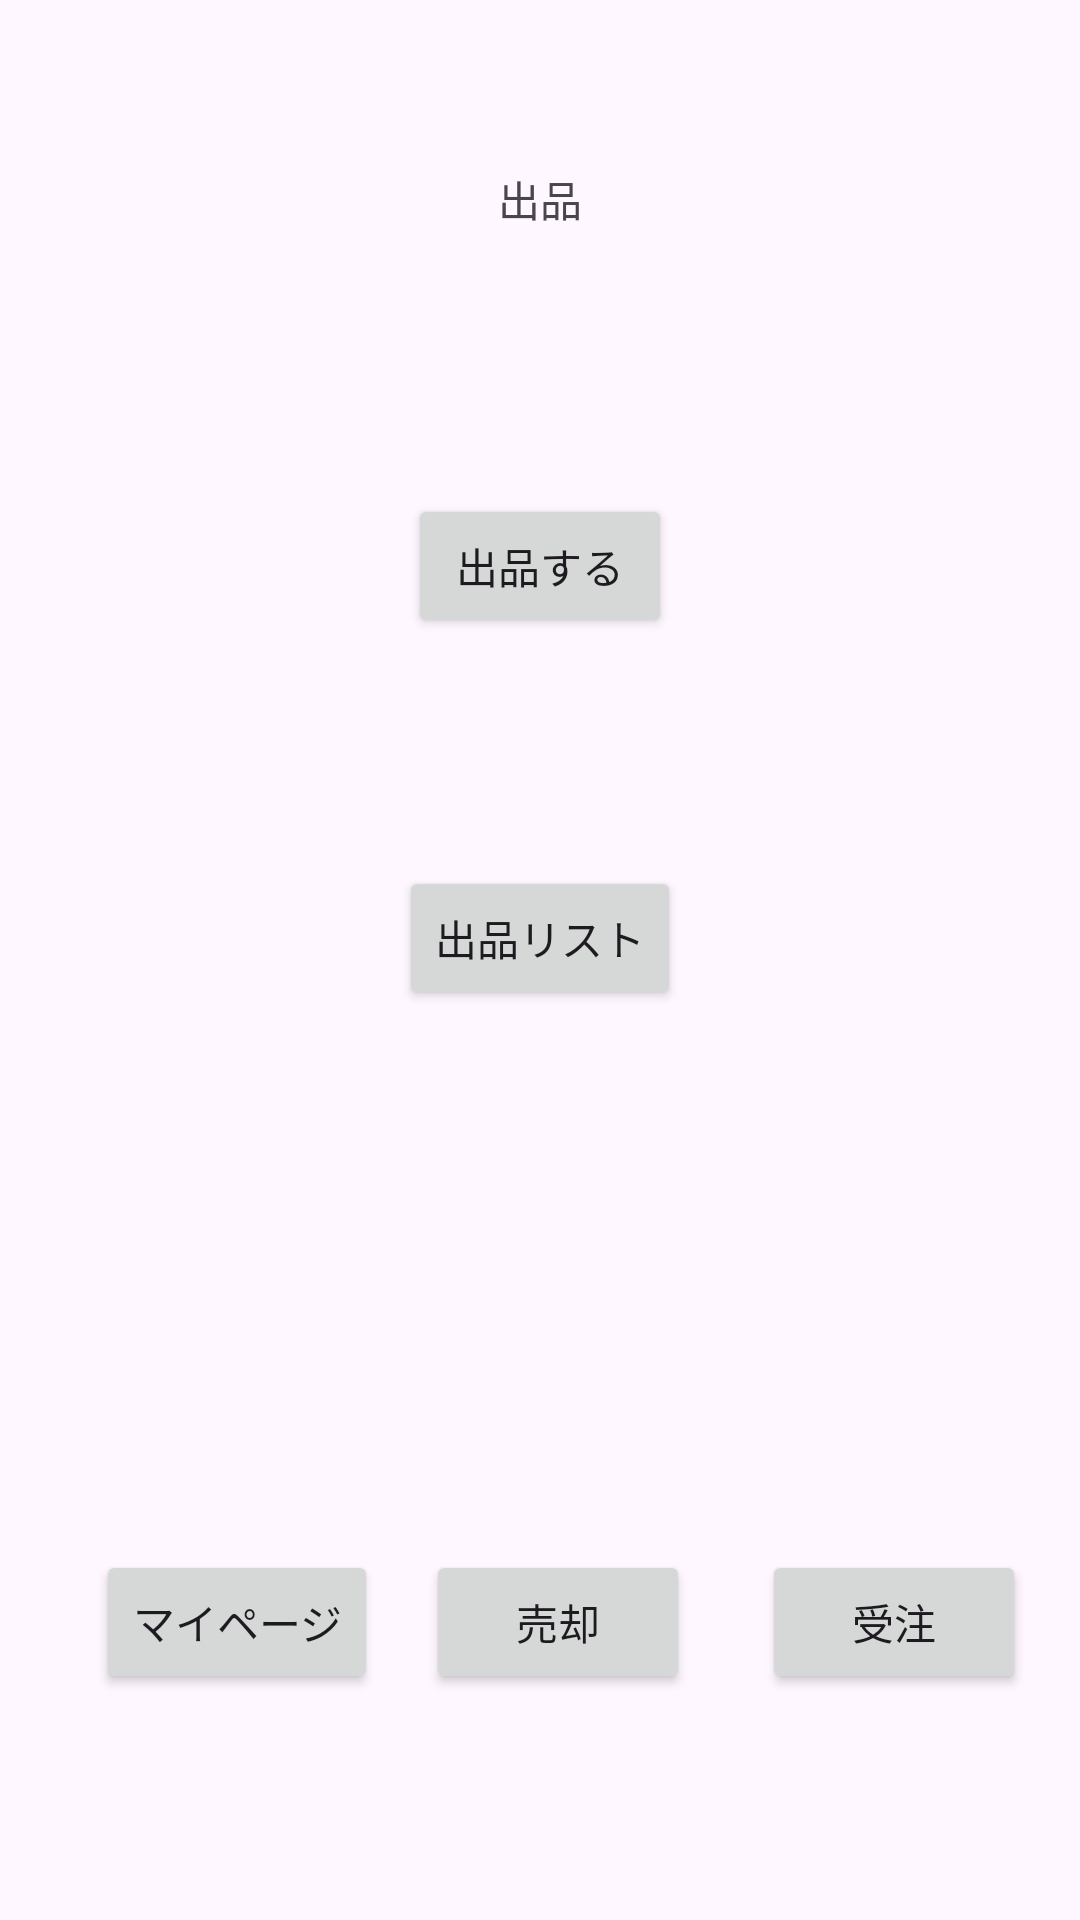

The Android layout XML behind this screen, and the referenced resources:
<!-- AndroidManifest.xml: application theme Theme.MypageSelerTest -->
<!-- res/layout/activity_sub.xml -->
<?xml version="1.0" encoding="utf-8"?>
<androidx.constraintlayout.widget.ConstraintLayout xmlns:android="http://schemas.android.com/apk/res/android"
    xmlns:app="http://schemas.android.com/apk/res-auto"
    xmlns:tools="http://schemas.android.com/tools"
    android:layout_width="match_parent"
    android:layout_height="match_parent"
    tools:context=".SubActivity">

    <TextView
        android:id="@+id/title02"
        android:layout_width="wrap_content"
        android:layout_height="wrap_content"
        android:layout_marginTop="56dp"
        android:text="@string/title1"
        app:layout_constraintEnd_toEndOf="parent"
        app:layout_constraintStart_toStartOf="parent"
        app:layout_constraintTop_toTopOf="parent" />

    <Button
        android:id="@+id/b_list02"
        android:layout_width="wrap_content"
        android:layout_height="wrap_content"
        android:layout_marginTop="76dp"
        android:text="@string/bt_list1"
        app:layout_constraintEnd_toEndOf="parent"
        app:layout_constraintStart_toStartOf="parent"
        app:layout_constraintTop_toBottomOf="@+id/b_list01" />

    <Button
        android:id="@+id/b_list01"
        android:layout_width="wrap_content"
        android:layout_height="wrap_content"
        android:layout_marginTop="88dp"
        android:onClick="onButtonClick"
        android:text="@string/bt_list"
        app:layout_constraintEnd_toEndOf="parent"
        app:layout_constraintStart_toStartOf="parent"
        app:layout_constraintTop_toBottomOf="@+id/title02" />

    <Button
        android:id="@+id/b_order02"
        android:layout_width="wrap_content"
        android:layout_height="wrap_content"
        android:layout_marginStart="24dp"
        android:layout_marginTop="180dp"
        android:text="@string/bt_order"
        app:layout_constraintStart_toEndOf="@+id/b_sell02"
        app:layout_constraintTop_toBottomOf="@+id/b_list02" />

    <Button
        android:id="@+id/b_sell02"
        android:layout_width="wrap_content"
        android:layout_height="wrap_content"
        android:layout_marginStart="16dp"
        android:layout_marginTop="180dp"
        android:text="@string/bt_sell1"
        app:layout_constraintStart_toEndOf="@+id/b_mypage02"
        app:layout_constraintTop_toBottomOf="@+id/b_list02" />

    <Button
        android:id="@+id/b_mypage02"
        android:layout_width="wrap_content"
        android:layout_height="wrap_content"
        android:layout_marginStart="32dp"
        android:layout_marginTop="180dp"
        android:onClick="onButtonClick"
        android:text="@string/bt_mypage1"
        app:layout_constraintStart_toStartOf="parent"
        app:layout_constraintTop_toBottomOf="@+id/b_list02" />


</androidx.constraintlayout.widget.ConstraintLayout>
<!-- resources referenced by this layout -->
<resources>
  <string name="bt_list">出品する</string>
  <string name="bt_list1">出品リスト</string>
  <string name="bt_mypage1">マイページ</string>
  <string name="bt_order">受注</string>
  <string name="bt_sell1">売却</string>
  <string name="title1">出品</string>
  <style name="Theme.MypageSelerTest" parent="Base.Theme.MypageSelerTest" />
  <style name="Base.Theme.MypageSelerTest" parent="Theme.Material3.DayNight.NoActionBar">
          
          
      </style>
</resources>
